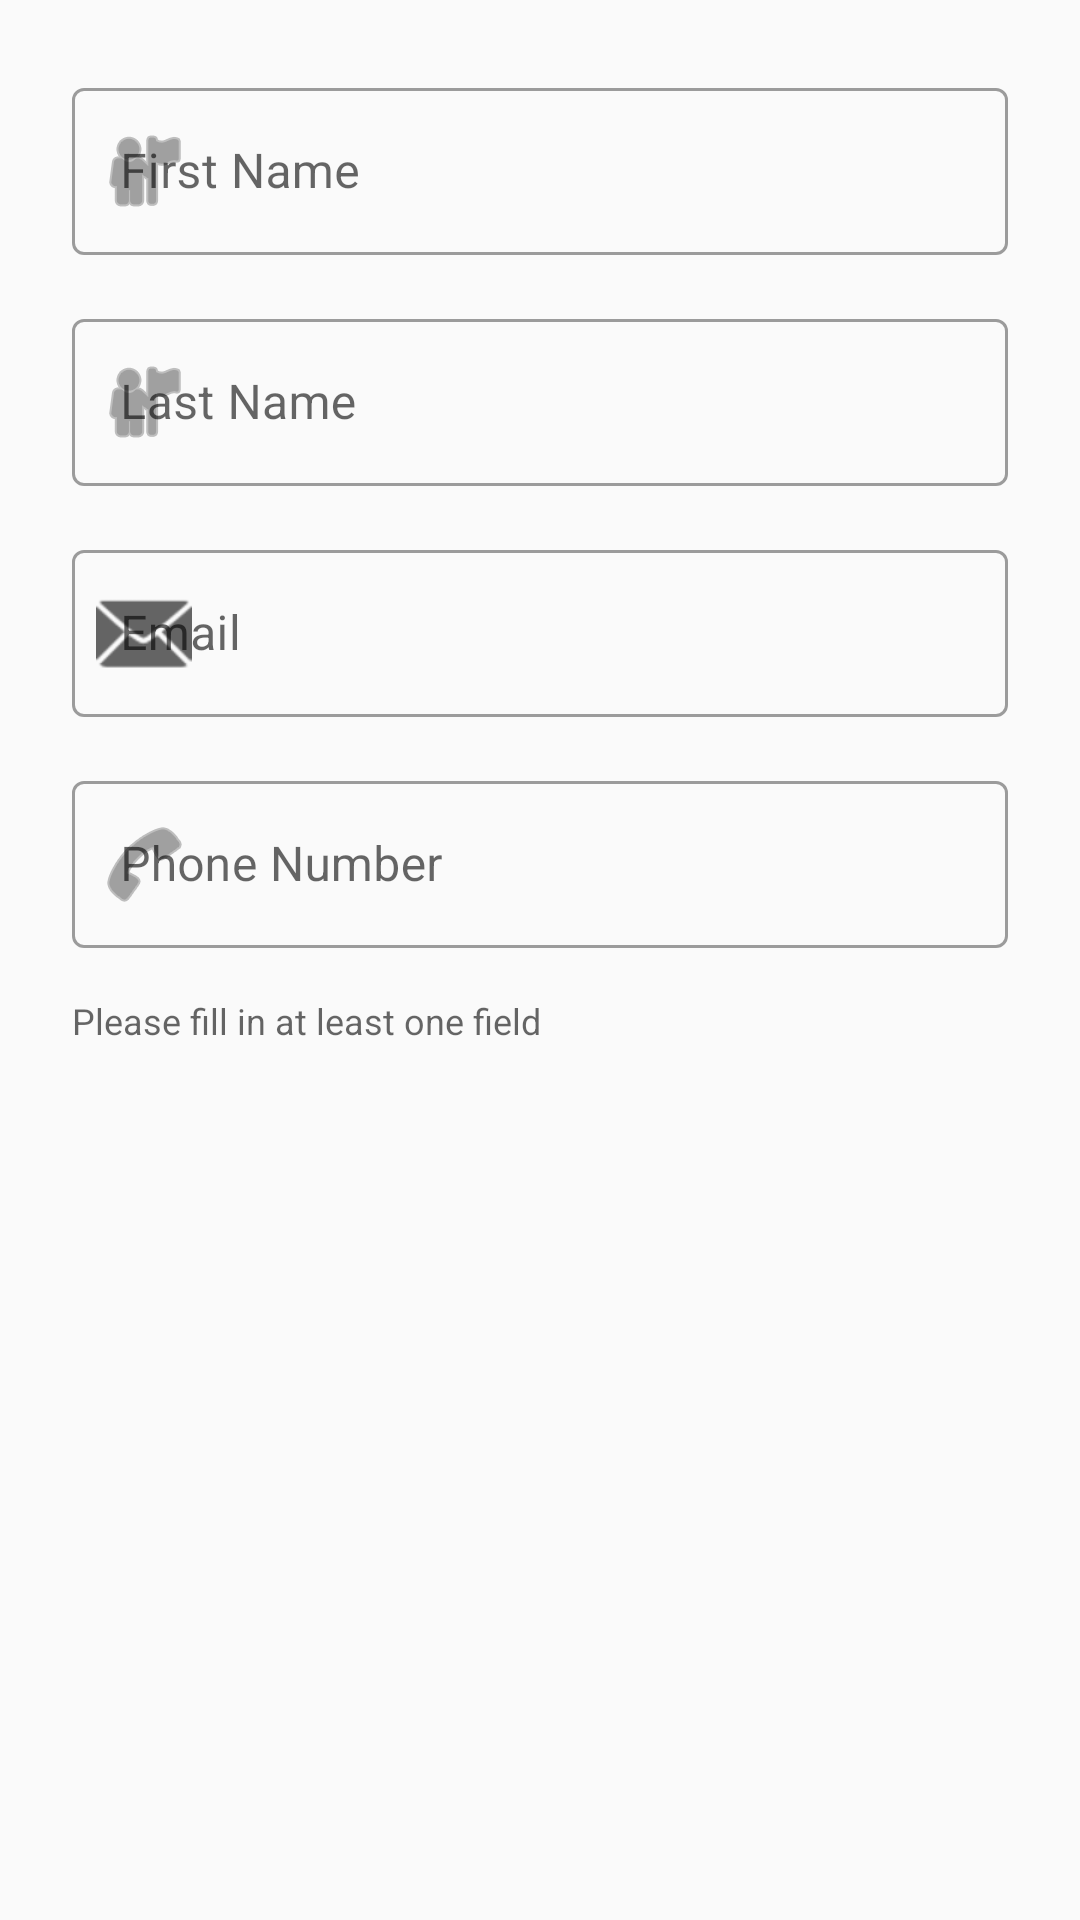

The Android layout XML behind this screen, and the referenced resources:
<!-- AndroidManifest.xml: application theme Theme.AddContact -->
<!-- res/layout/dialog_add_edit_contact.xml -->
<?xml version="1.0" encoding="utf-8"?>
<ScrollView
    xmlns:android="http://schemas.android.com/apk/res/android"
    xmlns:app="http://schemas.android.com/apk/res-auto"
    android:layout_width="match_parent"
    android:layout_height="wrap_content">

    <LinearLayout
        android:layout_width="match_parent"
        android:layout_height="wrap_content"
        android:orientation="vertical"
        android:padding="24dp">

        
        <com.google.android.material.textfield.TextInputLayout
            android:id="@+id/firstNameLayout"
            style="@style/Widget.MaterialComponents.TextInputLayout.OutlinedBox"
            android:layout_width="match_parent"
            android:layout_height="wrap_content"
            android:hint="@string/first_name"
            app:startIconDrawable="@android:drawable/ic_menu_myplaces">

            <com.google.android.material.textfield.TextInputEditText
                android:id="@+id/firstNameEditText"
                android:layout_width="match_parent"
                android:layout_height="wrap_content"
                android:inputType="textPersonName"
                android:maxLines="1" />

        </com.google.android.material.textfield.TextInputLayout>

        
        <com.google.android.material.textfield.TextInputLayout
            android:id="@+id/lastNameLayout"
            style="@style/Widget.MaterialComponents.TextInputLayout.OutlinedBox"
            android:layout_width="match_parent"
            android:layout_height="wrap_content"
            android:layout_marginTop="16dp"
            android:hint="@string/last_name"
            app:startIconDrawable="@android:drawable/ic_menu_myplaces">

            <com.google.android.material.textfield.TextInputEditText
                android:id="@+id/lastNameEditText"
                android:layout_width="match_parent"
                android:layout_height="wrap_content"
                android:inputType="textPersonName"
                android:maxLines="1" />

        </com.google.android.material.textfield.TextInputLayout>

        
        <com.google.android.material.textfield.TextInputLayout
            android:id="@+id/emailLayout"
            style="@style/Widget.MaterialComponents.TextInputLayout.OutlinedBox"
            android:layout_width="match_parent"
            android:layout_height="wrap_content"
            android:layout_marginTop="16dp"
            android:hint="@string/email"
            app:startIconDrawable="@android:drawable/ic_dialog_email">

            <com.google.android.material.textfield.TextInputEditText
                android:id="@+id/emailEditText"
                android:layout_width="match_parent"
                android:layout_height="wrap_content"
                android:inputType="textEmailAddress"
                android:maxLines="1" />

        </com.google.android.material.textfield.TextInputLayout>

        
        <com.google.android.material.textfield.TextInputLayout
            android:id="@+id/phoneLayout"
            style="@style/Widget.MaterialComponents.TextInputLayout.OutlinedBox"
            android:layout_width="match_parent"
            android:layout_height="wrap_content"
            android:layout_marginTop="16dp"
            android:hint="@string/phone_number"
            app:startIconDrawable="@android:drawable/ic_menu_call">

            <com.google.android.material.textfield.TextInputEditText
                android:id="@+id/phoneEditText"
                android:layout_width="match_parent"
                android:layout_height="wrap_content"
                android:inputType="phone"
                android:maxLines="1" />

        </com.google.android.material.textfield.TextInputLayout>

        <TextView
            android:layout_width="match_parent"
            android:layout_height="wrap_content"
            android:layout_marginTop="16dp"
            android:text="@string/at_least_one_field"
            android:textColor="?android:textColorSecondary"
            android:textSize="12sp" />

    </LinearLayout>

</ScrollView>
<!-- resources referenced by this layout -->
<resources>
  <string name="at_least_one_field">Please fill in at least one field</string>
  <string name="email">Email</string>
  <string name="first_name">First Name</string>
  <string name="last_name">Last Name</string>
  <string name="phone_number">Phone Number</string>
  <style name="Theme.AddContact" parent="Theme.MaterialComponents.DayNight.NoActionBar">
          <item name="colorPrimary">@color/primary</item>
          <item name="colorPrimaryDark">@color/primary_dark</item>
          <item name="colorAccent">@color/accent</item>
          <item name="android:statusBarColor">@color/primary_dark</item>
          <item name="android:windowBackground">@color/background</item>
      </style>
  <color name="primary">#1976D2</color>
  <color name="primary_dark">#1565C0</color>
  <color name="accent">#FF5722</color>
  <color name="background">#FAFAFA</color>
</resources>
